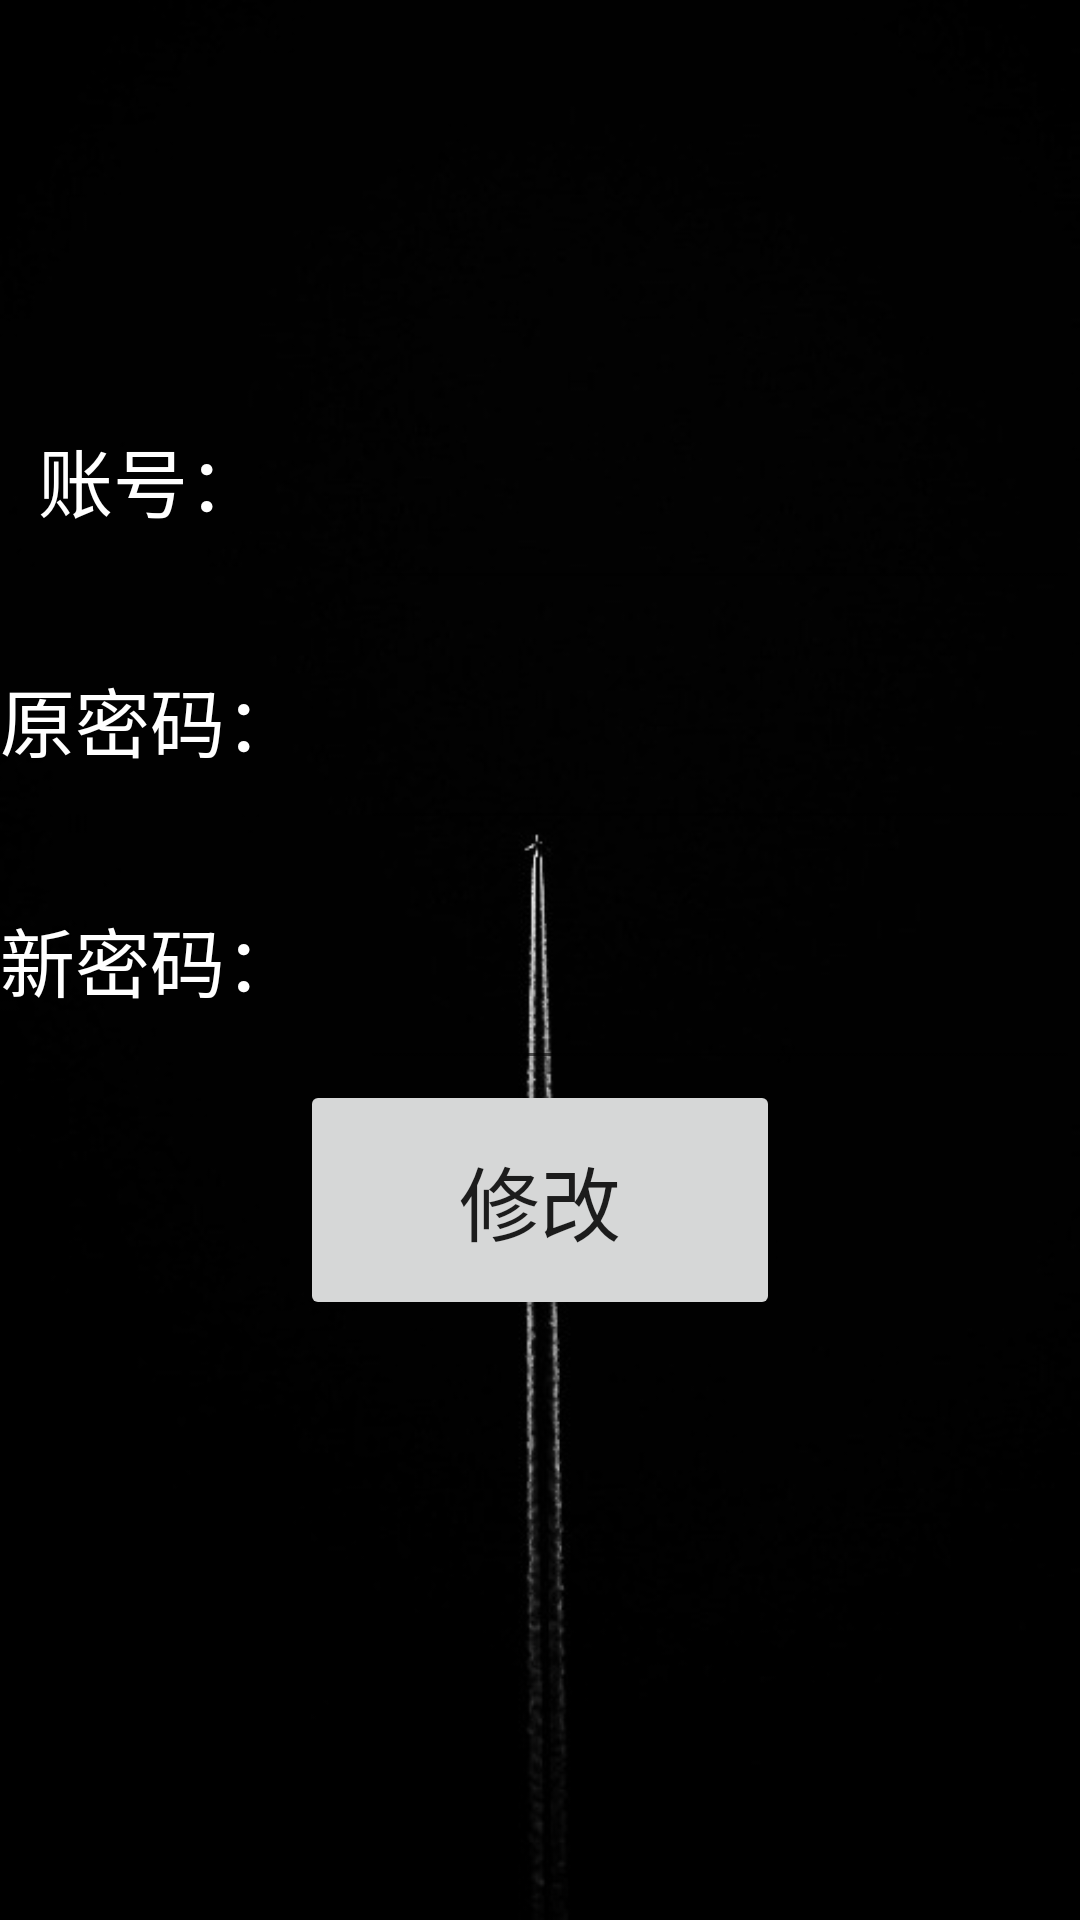

Produce the Android XML layout that renders to this screen, including the resource entries it uses.
<!-- AndroidManifest.xml: application theme Theme.Logindemo -->
<!-- res/layout/activity_update_test.xml -->
<?xml version="1.0" encoding="utf-8"?>
<LinearLayout xmlns:android="http://schemas.android.com/apk/res/android"
    xmlns:app="http://schemas.android.com/apk/res-auto"
    xmlns:tools="http://schemas.android.com/tools"
    android:layout_width="match_parent"
    android:layout_height="match_parent"
    tools:context=".denglu.update_test"
    android:orientation="vertical"
    android:background="@drawable/upbg">
    <View
        android:layout_width="match_parent"
        android:layout_height="120dp"/>
    <LinearLayout
        android:layout_width="match_parent"
        android:layout_height="80dp"
        android:orientation="horizontal">

        <TextView
            android:layout_width="0dp"
            android:layout_height="match_parent"
            android:layout_weight="1"
            android:gravity="center_vertical"
            android:text="  账号："
            android:textColor="@color/white"
            android:textSize="25dp" />

        <EditText
            android:id="@+id/etname2"
            android:layout_width="0dp"
            android:layout_height="match_parent"
            android:layout_weight="2"
            android:textColor="@color/white"
     />


    </LinearLayout>
    <LinearLayout
        android:layout_width="match_parent"
        android:layout_height="80dp"
        android:orientation="horizontal">
        <TextView
            android:layout_width="0dp"
            android:layout_height="match_parent"
            android:text="原密码："
            android:textColor="@color/white"
            android:layout_weight="1"
            android:textSize="25dp"
            android:gravity="center_vertical"/>

        <EditText
            android:id="@+id/edpassword2"
            android:layout_width="0dp"
            android:layout_height="match_parent"
            android:layout_weight="2"
            android:textColor="@color/white"
           />


    </LinearLayout>
    <LinearLayout
        android:layout_width="match_parent"
        android:layout_height="80dp"
        android:orientation="horizontal">
        <TextView
            android:layout_width="0dp"
            android:layout_height="match_parent"
            android:text="新密码："
            android:textColor="@color/white"
            android:layout_weight="1"
            android:textSize="25dp"
            android:gravity="center_vertical"/>
        <EditText
            android:layout_width="0dp"
            android:textColor="@color/white"
            android:layout_height="match_parent"
            android:layout_weight="2"
            android:id="@+id/repassword1"/>



    </LinearLayout>
    <Button
        android:layout_width="160dp"
        android:layout_height="80dp"
        android:text="修改"
        android:textSize="27dp"
        android:id="@+id/update1"
        android:layout_gravity="center"
        android:onClick="xiugai"
        tools:ignore="UsingOnClickInXml" />
</LinearLayout>
<!-- resources referenced by this layout -->
<resources>
  <color name="white">#FFFFFF</color>
  <!-- drawable upbg: jpg bitmap (drawable, 12721 bytes) -->
  <style name="Theme.Logindemo" parent="Theme.MaterialComponents.DayNight.NoActionBar.Bridge">
          
          <item name="colorPrimary">@color/purple_500</item>
          <item name="colorPrimaryVariant">@color/purple_700</item>
          <item name="colorOnPrimary">@color/white</item>
          
          <item name="colorSecondary">@color/teal_200</item>
          <item name="colorSecondaryVariant">@color/teal_700</item>
          <item name="colorOnSecondary">@color/black</item>
          
          <item name="android:statusBarColor" tools:targetApi="l">?attr/colorPrimaryVariant</item>
          
      </style>
  <color name="purple_500">#FF6200EE</color>
  <color name="purple_700">#39A0CF</color>
  <color name="teal_200">#FF03DAC5</color>
  <color name="teal_700">#FF018786</color>
  <color name="black">#FF000000</color>
</resources>
